Run: headless pygame with SDL's dummy video driver; simulated clock (each Clock.tick advances the game by its frame time, no real sleeping); random seed 0; keys injected as events and as key.get_pressed() state; mouse plan: one left click at the window centre at the start of phase 2, then a move to the lower-right quarter at the start of phase 3.
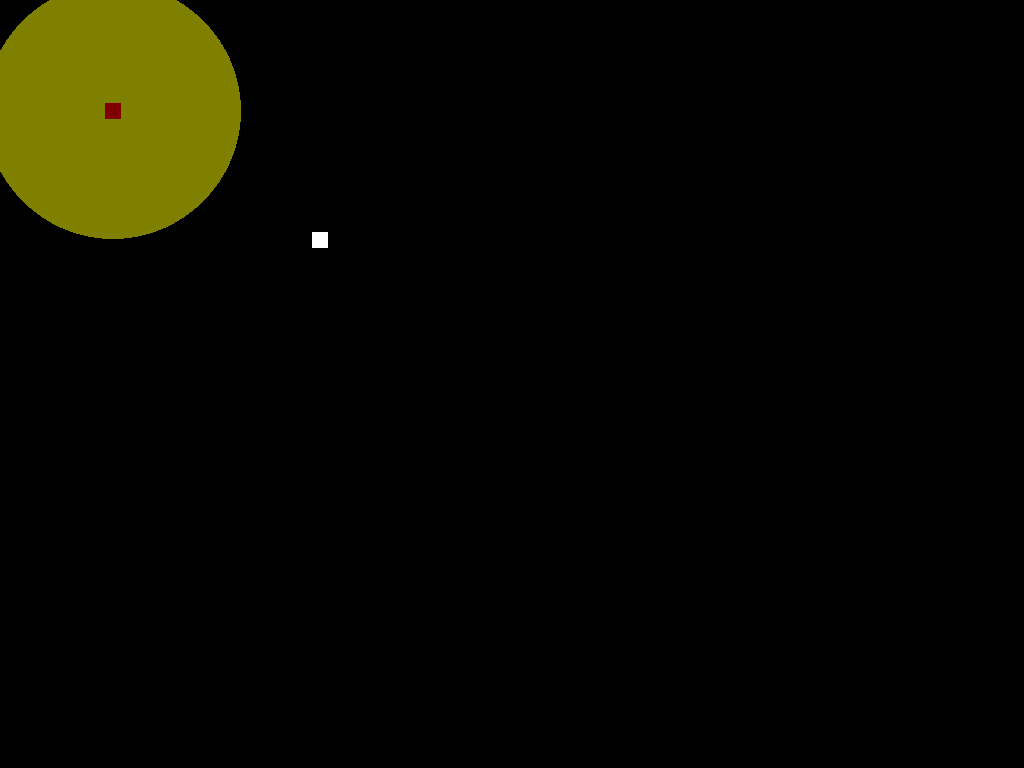
Frame 1 of 4 · flips 1–60 · no input
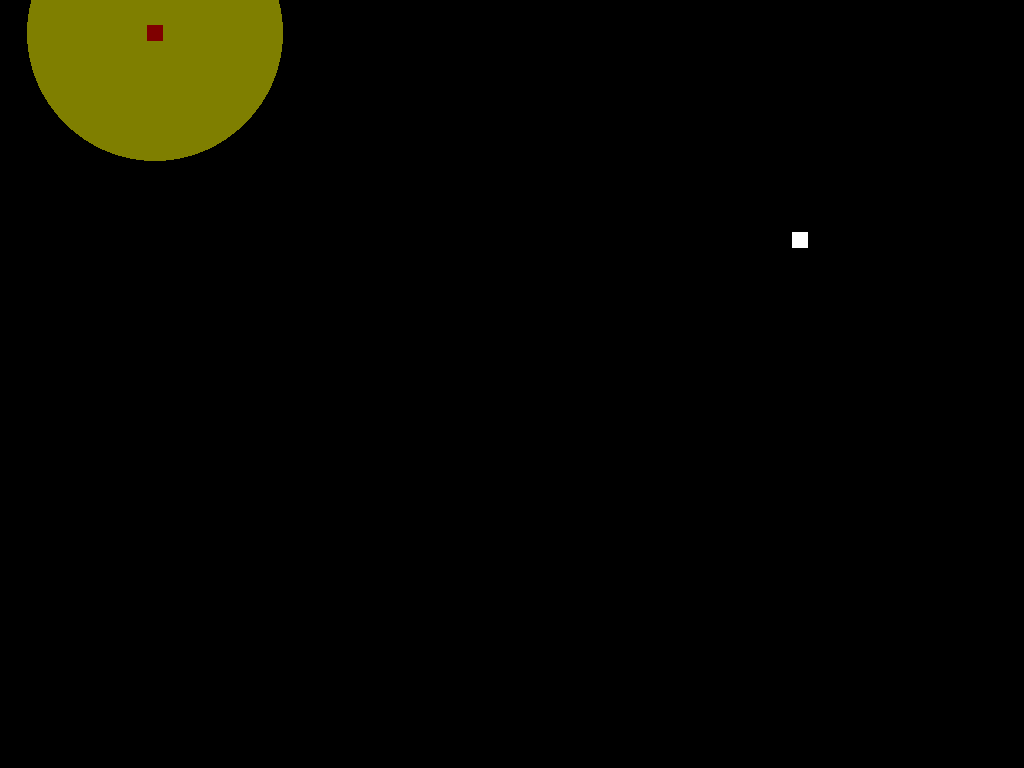
Frame 2 of 4 · flips 61–180 · clicked the window centre · tapped SPACE, RETURN · held RIGHT (→), D
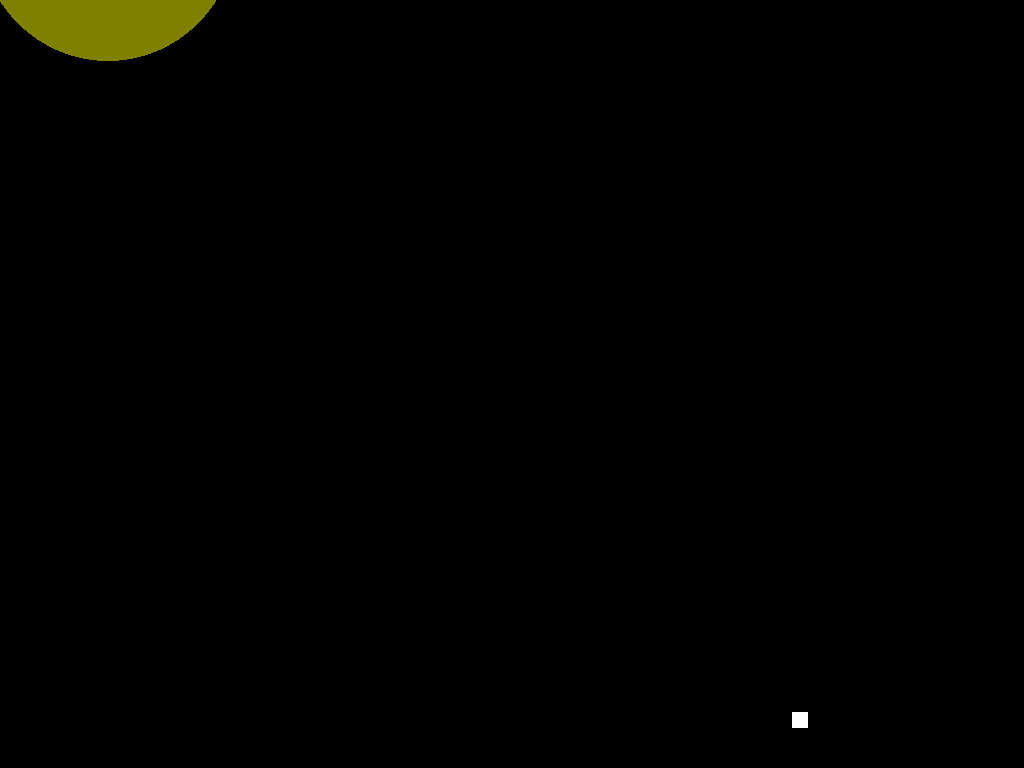
Frame 3 of 4 · flips 181–300 · moved the mouse to the lower-right quarter · held DOWN (↓), S
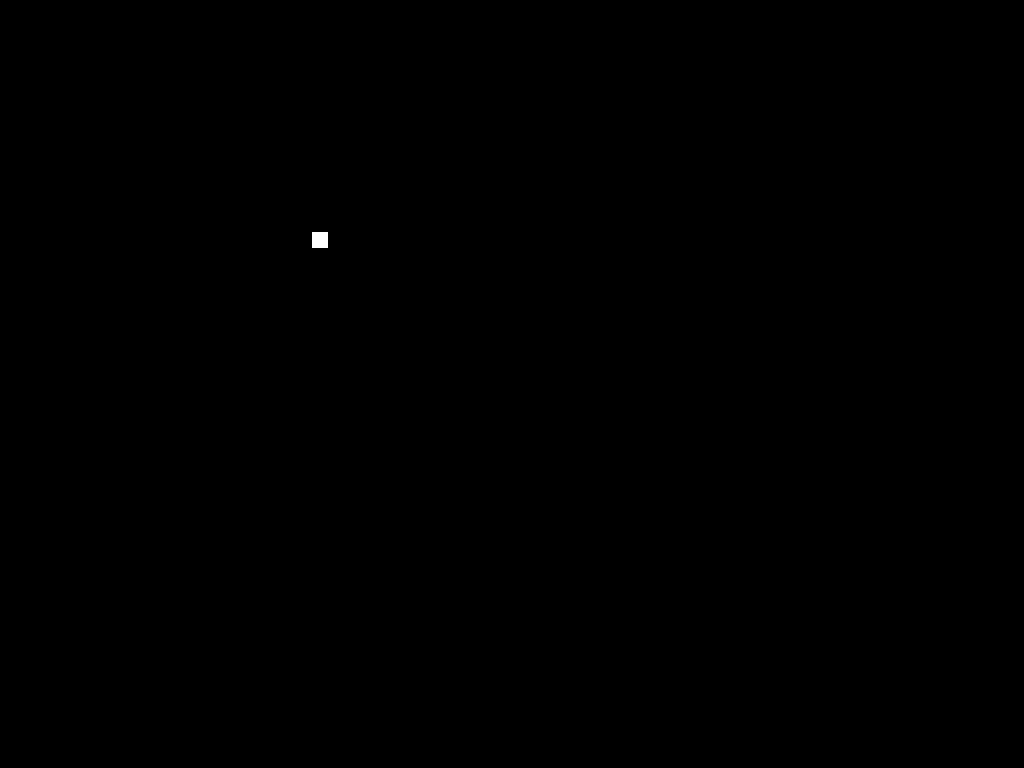
Frame 4 of 4 · flips 301–420 · held LEFT (←), A, UP (↑), W

The pygame program that drew these frames:

import pygame,random,math,sys

class Entity:
 def __init__(self,app,*args):
  self.app=app
  self.redraw=True
  self.vision=0
  self.init(*args)
 def init(self):
  pass
 def update(self):
  pass
 def render(self):
  if self.redraw:
   self.surface=pygame.Surface((self.width,self.height))
   self.draw()
   self.redraw=False
  return self.surface


class Nazi(Entity):
 def init(self,x,y):
  self.x=x
  self.y=y
  self.dx=self.dy=0
  self.dir=random.random()*math.pi*2
  self.width=self.height=16
  self.awake=False
  self.vision=128
  self.lastawake=0
 def update(self):
  distance=(self.x-self.app.player.x)**2+(self.y-self.app.player.y)**2
  if distance<self.vision**2:
   if self.awake==False:
    self.redraw=True
   self.awake=True
   self.lastawake=pygame.time.get_ticks()
  elif self.awake:
   if pygame.time.get_ticks()-self.lastawake>3000:
    self.awake=False
    self.redraw=True
  if not self.awake:
   self.dir+=(random.random()*2-1)/4
  else:
   x=self.x-self.app.player.x
   y=self.y-self.app.player.y
   self.dir=math.atan2(y,x)
   if not random.randint(0,128):
    self.shoot()
  self.dx=math.cos(self.dir)*2
  self.dy=math.sin(self.dir)*2
  if self.awake:
   self.dx*=1
   self.dy*=1
  else:
   self.dx*=0.5
   self.dy*=0.5
  self.x-=self.dx
  self.y-=self.dy
 def shoot(self):
  self.app.entities.append(Bullet(self.app,self.x,self.y,-self.dx*8,-self.dy*8))
 def draw(self):
  if self.awake:
   self.surface.fill((255,0,0))
  else:
   self.surface.fill((127,0,0))
   
   
class Bullet(Entity):
 def init(self,x,y,dx,dy):
  self.width=self.height=8
  self.x=x
  self.y=y
  self.dx=dx
  self.dy=dy
 def update(self):
  self.x+=self.dx
  self.y+=self.dy
 def draw(self):
  self.surface.fill((127,127,127))
   

class Player(Entity):
 def init(self):
  self.x=320
  self.y=240
  self.dx=0
  self.dy=0
  self.width=self.height=16
 def update(self):
  if pygame.key.get_pressed()[pygame.K_LEFT]:
   self.dx=-4
  elif pygame.key.get_pressed()[pygame.K_RIGHT]:
   self.dx=4
  else:
   self.dx=0
  if pygame.key.get_pressed()[pygame.K_UP]:
   self.dy=-4
  elif pygame.key.get_pressed()[pygame.K_DOWN]:
   self.dy=4
  else:
   self.dy=0
  self.x+=self.dx
  self.y+=self.dy
 def draw(self):
  self.surface.fill((255,255,255))
   

class Application:
 def __init__(self):
  self.entities=[]
  self.display=pygame.display.set_mode((1024,768))
  self.clock=pygame.time.Clock()
 def init(self):
  self.player=Player(self)
  self.entities=[self.player,Nazi(self,160,120)]
 def update(self):
  for event in pygame.event.get():
   if event.type==pygame.QUIT:
    pygame.quit()
    sys.exit()
   if event.type==pygame.KEYDOWN:
    if event.key==pygame.K_ESCAPE:
     pygame.quit()
     sys.exit()
   if event.type==pygame.MOUSEBUTTONDOWN:
    px=(self.player.x)
    py=(self.player.y)
    x=event.pos[0]-px
    y=event.pos[1]-py
    dir=math.atan2(y,x)
    dx=math.cos(dir)*16
    dy=math.sin(dir)*16
    self.entities.append(Bullet(self,px,py,dx,dy))
  for entity in self.entities:
   entity.update()
 def render(self):
  self.display.fill((0,0,0))
  for entity in self.entities:
   if entity.vision:
    pygame.draw.circle(self.display,(127,127,0),(int(entity.x),int(entity.y)),128,0)
  for entity in self.entities:
   surface=entity.render()
   self.display.blit(surface,(entity.x-entity.width/2,entity.y-entity.height/2))
  pygame.display.flip()
  self.clock.tick(60)
 def run(self):
  self.init()
  while 1:
   self.update()
   self.render()
   
   
if __name__=="__main__":
 Application().run()
 
